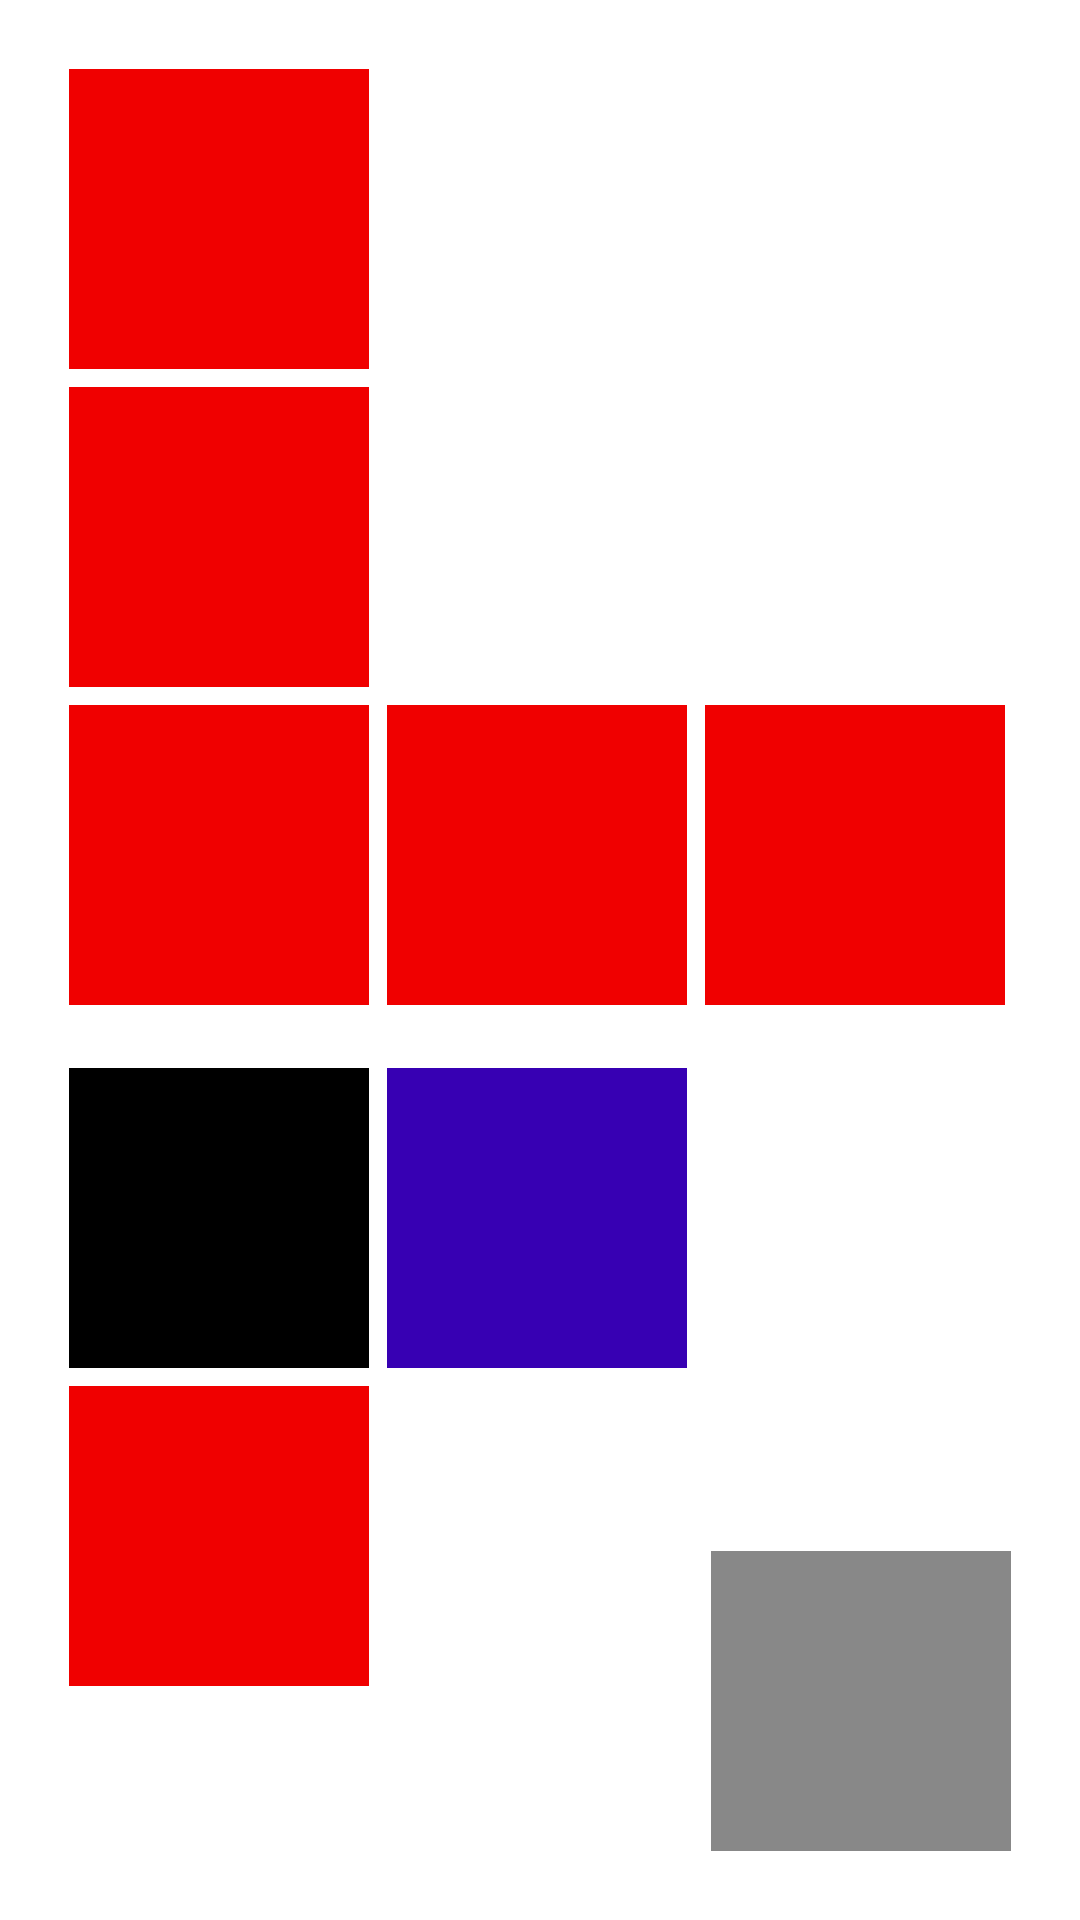

The Android layout XML behind this screen, and the referenced resources:
<!-- AndroidManifest.xml: application theme Theme.Nowas_Android_Tutorial -->
<!-- res/layout/activity_introdcution.xml -->
<?xml version="1.0" encoding="utf-8"?>
<LinearLayout
    xmlns:android="http://schemas.android.com/apk/res/android"
    xmlns:app="http://schemas.android.com/apk/res-auto"
    xmlns:tools="http://schemas.android.com/tools"
    android:layout_width="match_parent"
    android:layout_height="match_parent"
    tools:context=".Introdcution"
    android:orientation="vertical"
    android:padding="20dp"

    >

    <LinearLayout
        android:layout_width="match_parent"
        android:layout_height="wrap_content"
        android:orientation="vertical">
        <LinearLayout
            android:layout_width="100dp"
            android:layout_height="100dp"
            android:background="#FFF00000"
            android:layout_margin="3dp"
            />
        <LinearLayout
            android:layout_width="100dp"
            android:layout_height="100dp"
            android:background="#FFF00000"
            android:layout_margin="3dp"
            />


    </LinearLayout>

    <LinearLayout
        android:layout_width="match_parent"
        android:layout_height="wrap_content"
        android:orientation="horizontal">
        <LinearLayout
            android:layout_width="100dp"
            android:layout_height="100dp"
            android:background="#FFF00000"
            android:layout_margin="3dp"
            />
        <LinearLayout
            android:layout_width="100dp"
            android:layout_height="100dp"
            android:background="#FFF00000"
            android:layout_margin="3dp"
            />
        <LinearLayout
            android:layout_width="100dp"
            android:layout_height="100dp"
            android:background="#FFF00000"
            android:layout_margin="3dp"
            />


    </LinearLayout>





<RelativeLayout
    android:layout_width="match_parent"
    android:layout_height="fill_parent"
    android:layout_marginTop="15dp">
    <LinearLayout
        android:layout_width="100dp"
        android:layout_height="100dp"
        android:background="#000000"
        android:layout_margin="3dp"
        android:id="@+id/one"
        android:orientation="vertical"
        />
    <LinearLayout
        android:layout_width="100dp"
        android:layout_height="100dp"
        android:background="#888888"
        android:layout_margin="3dp"
        android:id="@+id/two"
        android:orientation="vertical"
        android:layout_alignParentBottom="true"
        android:layout_alignParentRight="true"
        />
    <LinearLayout
        android:layout_width="100dp"
        android:layout_height="100dp"
        android:background="#FFF00000"
        android:layout_margin="3dp"
        android:id="@+id/three"
        android:orientation="vertical"
        android:layout_below="@+id/one"
        />
    <LinearLayout
        android:layout_toRightOf="@+id/one"
        android:layout_width="100dp"
        android:layout_height="100dp"
        android:background="#FF3700B3"
        android:layout_margin="3dp"
        android:id="@+id/four"
        android:orientation="vertical"
        />


</RelativeLayout>



</LinearLayout>
<!-- resources referenced by this layout -->
<resources>
  <style name="Theme.Nowas_Android_Tutorial" parent="Theme.MaterialComponents.DayNight.DarkActionBar">
          
          <item name="colorPrimary">@color/purple_500</item>
          <item name="colorPrimaryVariant">@color/purple_700</item>
          <item name="colorOnPrimary">@color/white</item>
          
          <item name="colorSecondary">@color/teal_200</item>
          <item name="colorSecondaryVariant">@color/teal_700</item>
          <item name="colorOnSecondary">@color/black</item>
          
          <item name="android:statusBarColor" tools:targetApi="l">?attr/colorPrimaryVariant</item>
          
      </style>
  <!-- not gathered from this repository: default colours our renderer supplied (Android Studio template values) -->
  <color name="purple_500">#FF6200EE</color>
  <color name="purple_700">#FF3700B3</color>
  <color name="teal_200">#FF03DAC5</color>
  <color name="teal_700">#FF018786</color>
  <color name="black">#FF000000</color>
  <color name="white">#FFFFFFFF</color>
</resources>
